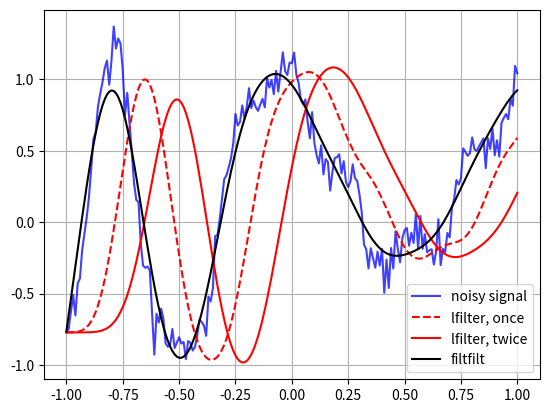

Source code (Python):
from scipy import signal
import matplotlib.pyplot as plt
import numpy as np

t = np.linspace(-1, 1, 201)

x = (np.sin(2*np.pi*0.75*t*(1-t) + 2.1) + 0.1*np.sin(2*np.pi*1.25*t + 1) + 0.18*np.cos(2*np.pi*3.85*t))

xn = x + np.random.randn(len(t)) * 0.08


b, a = signal.butter(3, 0.05)

zi = signal.lfilter_zi(b, a)

test=zi*xn[0]
z, _ = signal.lfilter(b, a, xn, zi=zi*xn[0])

z2, _ = signal.lfilter(b, a, z, zi=zi*z[0])

y = signal.filtfilt(b, a, xn)

plt.figure
plt.plot(t, xn, 'b', alpha=0.75)
plt.plot(t, z, 'r--', t, z2, 'r', t, y, 'k')
plt.legend(('noisy signal', 'lfilter, once', 'lfilter, twice', 'filtfilt'), loc='best')
plt.grid(True)
plt.show()